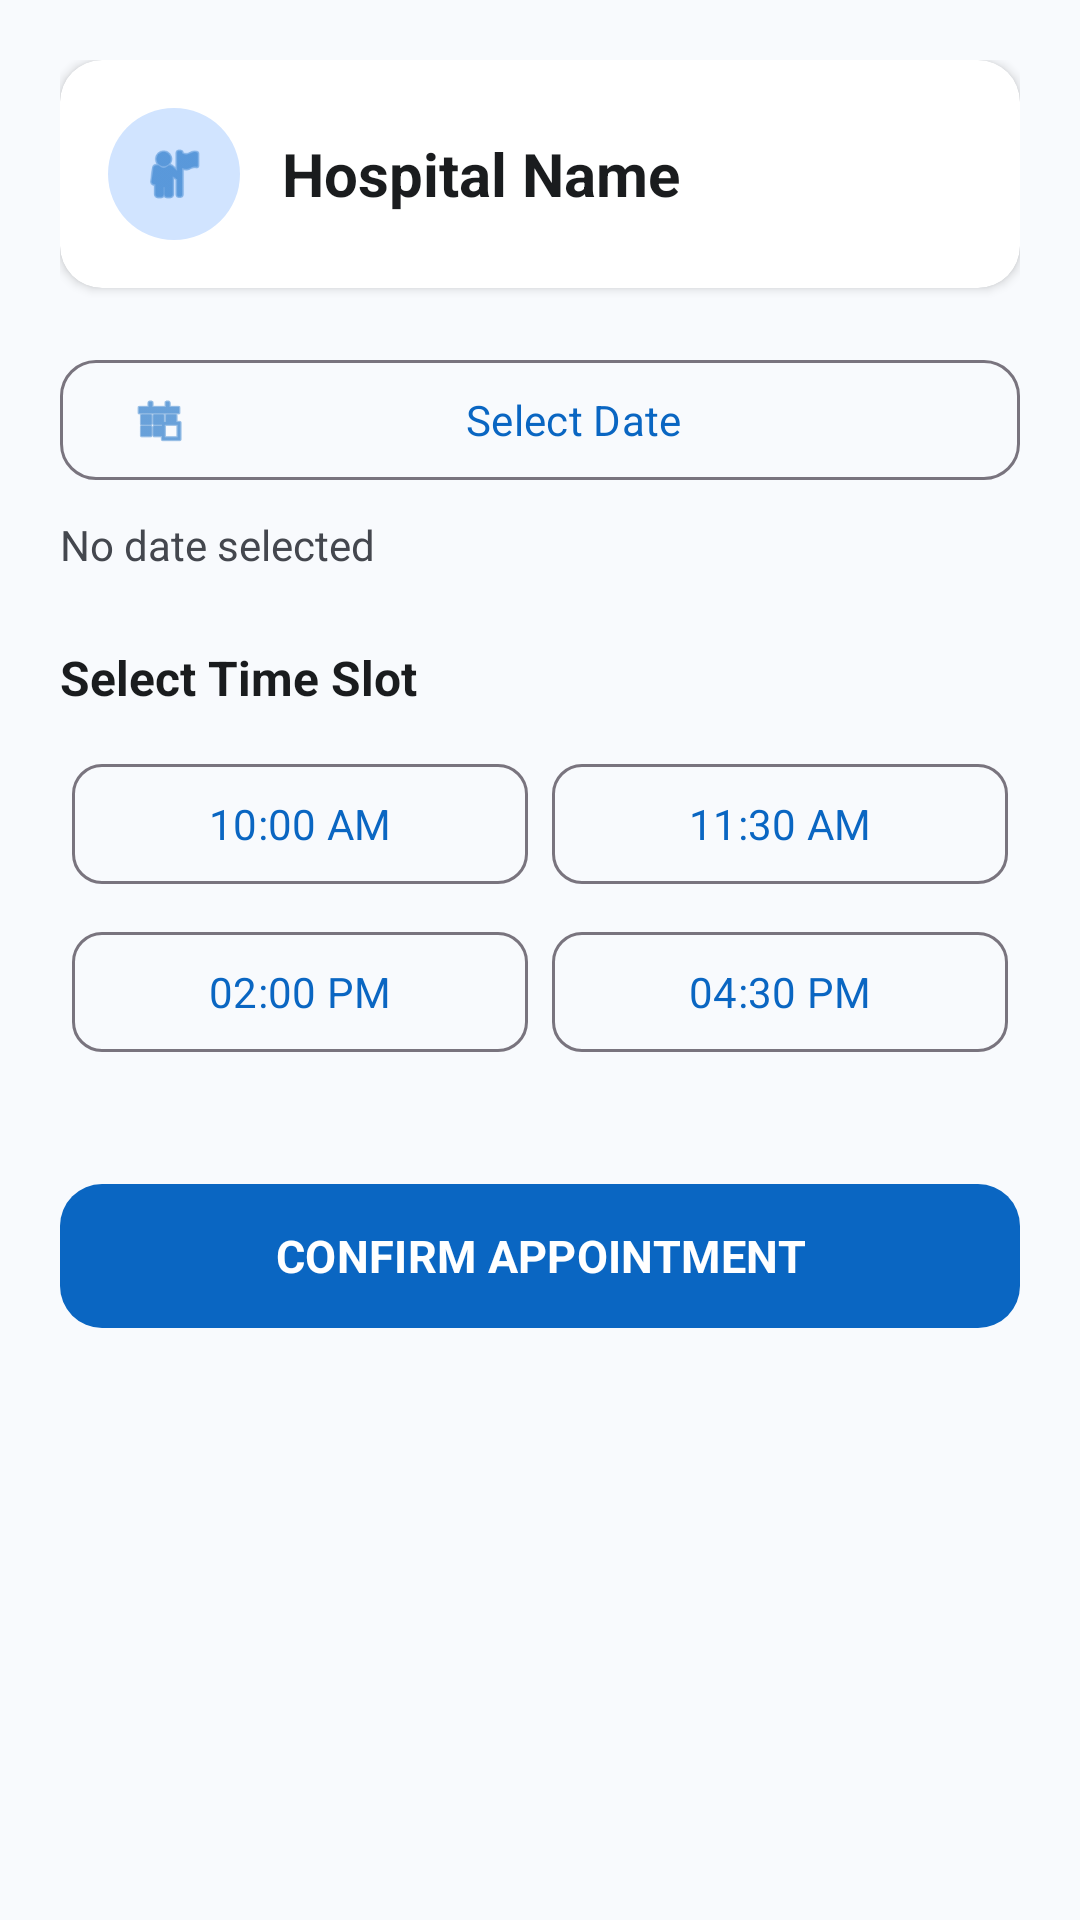

Write the Android layout XML for this screen, with the resource values it uses.
<!-- AndroidManifest.xml: application theme Theme.Thehealmate -->
<!-- res/layout/fragment_slot_booking.xml -->
<?xml version="1.0" encoding="utf-8"?>
<androidx.core.widget.NestedScrollView xmlns:android="http://schemas.android.com/apk/res/android"
    xmlns:app="http://schemas.android.com/apk/res-auto"
    xmlns:tools="http://schemas.android.com/tools"
    android:layout_width="match_parent"
    android:layout_height="match_parent"
    android:fillViewport="true"
    android:background="@color/background_light">

    <androidx.constraintlayout.widget.ConstraintLayout
        android:layout_width="match_parent"
        android:layout_height="wrap_content"
        android:padding="20dp">

        
        <com.google.android.material.card.MaterialCardView
            android:id="@+id/card_header"
            android:layout_width="match_parent"
            android:layout_height="wrap_content"
            app:cardCornerRadius="14dp"
            app:cardElevation="2dp"
            app:cardBackgroundColor="@color/white"
            app:strokeWidth="0dp"
            app:layout_constraintTop_toTopOf="parent">

            <LinearLayout
                android:layout_width="match_parent"
                android:layout_height="wrap_content"
                android:padding="16dp"
                android:orientation="horizontal"
                android:gravity="center_vertical">

                <FrameLayout
                    android:layout_width="44dp"
                    android:layout_height="44dp"
                    android:background="@drawable/bg_icon_circle">
                    <ImageView
                        android:layout_width="22dp"
                        android:layout_height="22dp"
                        android:layout_gravity="center"
                        android:src="@android:drawable/ic_menu_myplaces"
                        app:tint="@color/primary_medical" />
                </FrameLayout>

                <TextView
                    android:id="@+id/text_hospital_name"
                    android:layout_width="wrap_content"
                    android:layout_height="wrap_content"
                    android:layout_marginStart="14dp"
                    android:text="Hospital Name"
                    android:textSize="20sp"
                    android:textStyle="bold"
                    android:textColor="@color/text_dark" />
            </LinearLayout>
        </com.google.android.material.card.MaterialCardView>

        <com.google.android.material.button.MaterialButton
            android:id="@+id/button_select_date"
            style="@style/Widget.Material3.Button.OutlinedButton"
            android:layout_width="match_parent"
            android:layout_height="wrap_content"
            android:layout_marginTop="20dp"
            android:text="Select Date"
            app:icon="@android:drawable/ic_menu_today"
            app:cornerRadius="12dp"
            app:layout_constraintTop_toBottomOf="@id/card_header" />

        <TextView
            android:id="@+id/text_selected_date"
            android:layout_width="wrap_content"
            android:layout_height="wrap_content"
            android:layout_marginTop="8dp"
            android:text="No date selected"
            android:textColor="@color/text_grey"
            android:textSize="14sp"
            app:layout_constraintTop_toBottomOf="@id/button_select_date"
            app:layout_constraintStart_toStartOf="parent" />

        <TextView
            android:id="@+id/text_select_time_title"
            android:layout_width="wrap_content"
            android:layout_height="wrap_content"
            android:layout_marginTop="24dp"
            android:text="Select Time Slot"
            android:textStyle="bold"
            android:textSize="16sp"
            android:textColor="@color/text_dark"
            app:layout_constraintTop_toBottomOf="@id/text_selected_date"
            app:layout_constraintStart_toStartOf="parent" />

        <GridLayout
            android:id="@+id/grid_slots"
            android:layout_width="match_parent"
            android:layout_height="wrap_content"
            android:layout_marginTop="10dp"
            android:columnCount="2"
            app:layout_constraintTop_toBottomOf="@id/text_select_time_title">

            <com.google.android.material.button.MaterialButton
                android:id="@+id/slot_1"
                style="@style/Widget.Material3.Button.OutlinedButton"
                android:layout_width="0dp"
                android:layout_height="wrap_content"
                android:layout_columnWeight="1"
                android:layout_margin="4dp"
                android:text="10:00 AM"
                app:cornerRadius="10dp" />

            <com.google.android.material.button.MaterialButton
                android:id="@+id/slot_2"
                style="@style/Widget.Material3.Button.OutlinedButton"
                android:layout_width="0dp"
                android:layout_height="wrap_content"
                android:layout_columnWeight="1"
                android:layout_margin="4dp"
                android:text="11:30 AM"
                app:cornerRadius="10dp" />

            <com.google.android.material.button.MaterialButton
                android:id="@+id/slot_3"
                style="@style/Widget.Material3.Button.OutlinedButton"
                android:layout_width="0dp"
                android:layout_height="wrap_content"
                android:layout_columnWeight="1"
                android:layout_margin="4dp"
                android:text="02:00 PM"
                app:cornerRadius="10dp" />

            <com.google.android.material.button.MaterialButton
                android:id="@+id/slot_4"
                style="@style/Widget.Material3.Button.OutlinedButton"
                android:layout_width="0dp"
                android:layout_height="wrap_content"
                android:layout_columnWeight="1"
                android:layout_margin="4dp"
                android:text="04:30 PM"
                app:cornerRadius="10dp" />
        </GridLayout>

        <com.google.android.material.button.MaterialButton
            android:id="@+id/button_confirm_booking"
            android:layout_width="match_parent"
            android:layout_height="56dp"
            android:layout_marginTop="32dp"
            android:text="CONFIRM APPOINTMENT"
            android:textStyle="bold"
            android:textSize="15sp"
            app:cornerRadius="14dp"
            app:layout_constraintTop_toBottomOf="@id/grid_slots" />

    </androidx.constraintlayout.widget.ConstraintLayout>
</androidx.core.widget.NestedScrollView>
<!-- resources referenced by this layout -->
<resources>
  <color name="background_light">#F8FAFD</color>
  <color name="primary_medical">#0A66C2</color>
  <color name="text_dark">#1A1C1E</color>
  <color name="text_grey">#44474E</color>
  <color name="white">#FFFFFFFF</color>
  <!-- drawable bg_icon_circle (drawable) -->
  <?xml version="1.0" encoding="utf-8"?>
  <shape xmlns:android="http://schemas.android.com/apk/res/android"
      android:shape="oval">
      <solid android:color="@color/icon_bg_blue" />
      <size android:width="48dp" android:height="48dp" />
  </shape>
  <style name="Theme.Thehealmate" parent="Base.Theme.Thehealmate" />
  <color name="icon_bg_blue">#D1E4FF</color>
  <style name="Base.Theme.Thehealmate" parent="Theme.Material3.DayNight.NoActionBar">
          
          <item name="colorPrimary">@color/primary_medical</item>
          <item name="colorOnPrimary">@color/white</item>
          <item name="colorPrimaryContainer">@color/primary_light</item>
          <item name="colorOnPrimaryContainer">@color/primary_dark</item>
  
          
          <item name="colorSecondary">@color/accent</item>
          <item name="colorOnSecondary">@color/black</item>
          <item name="colorSecondaryContainer">@color/accent</item>
          <item name="colorOnSecondaryContainer">@color/black</item>
  
          
          <item name="android:statusBarColor">#FFFFFF</item>
          <item name="android:windowLightStatusBar">true</item>
  
          
          <item name="windowNoTitle">true</item>
          <item name="windowActionBar">false</item>
          <item name="android:windowBackground">@color/background_light</item>
          <item name="android:fontFamily">sans-serif</item>
          <item name="isLightTheme">true</item>
  
          
          <item name="textAppearanceHeadline1">?attr/textAppearanceHeadlineLarge</item>
          <item name="textAppearanceHeadline2">?attr/textAppearanceHeadlineLarge</item>
          <item name="textAppearanceHeadline3">?attr/textAppearanceHeadlineMedium</item>
          <item name="textAppearanceHeadline4">?attr/textAppearanceHeadlineMedium</item>
          <item name="textAppearanceHeadline5">?attr/textAppearanceHeadlineSmall</item>
          <item name="textAppearanceHeadline6">?attr/textAppearanceTitleLarge</item>
          <item name="textAppearanceSubtitle1">?attr/textAppearanceTitleMedium</item>
          <item name="textAppearanceSubtitle2">?attr/textAppearanceTitleSmall</item>
          <item name="textAppearanceBody1">?attr/textAppearanceBodyLarge</item>
          <item name="textAppearanceBody2">?attr/textAppearanceBodyMedium</item>
          <item name="textAppearanceCaption">?attr/textAppearanceLabelSmall</item>
          <item name="textAppearanceButton">?attr/textAppearanceLabelLarge</item>
          <item name="textAppearanceOverline">?attr/textAppearanceLabelSmall</item>
  
          
          <item name="colorPrimaryVariant">@color/primary_dark</item>
          <item name="colorSecondaryVariant">@color/accent</item>
      </style>
  <color name="primary_light">#E1F0FF</color>
  <color name="primary_dark">#084482</color>
  <color name="accent">#00D2B4</color>
  <color name="black">#FF000000</color>
</resources>
